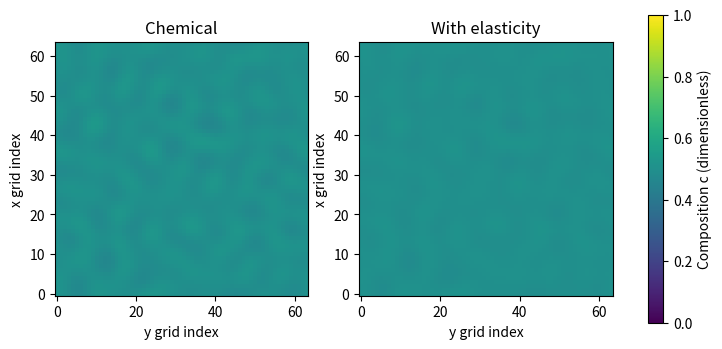

The matplotlib source for this figure:
# Copyright (c) 2026 Saswata Bhattacharyya.
# I permit free noncommercial teaching and demonstrations with acknowledgment.
# I require written permission for research or commercial use.
# I retain permissions granted by earlier licenses; dependencies keep their licenses.
# I give the full terms at https://saswataiith.github.io/files/CODE-USE-TERMS.txt.
# I work through step 1.
import numpy as np
n = 64
dt = 0.2
k = 2 * np.pi * np.fft.fftfreq(n)
kx, ky = np.meshgrid(k, k, indexing="ij")
k2 = kx**2 + ky**2
row, column = np.meshgrid(np.arange(n), np.arange(n), indexing="ij")
noise = np.sin((row + 1) * 12.9898 + (column + 1) * 78.233) * 43758.5453
noise = 0.02 * (noise - np.floor(noise) - 0.5)
noise -= noise.mean()
initial = 0.5 + noise
assert abs(initial.mean() - 0.5) < 1e-12
assert k2[0, 0] == 0
print("Initial mean:", initial.mean())

# I work through step 2.
chemical_kernel = np.zeros_like(k2)
bulk_derivative = 2 * initial * (1 - initial) * (1 - 2 * initial)
numerator = np.fft.fft2(initial) - dt * k2 * np.fft.fft2(bulk_derivative)
denominator = 1 + dt * k2 * (k2 + chemical_kernel)
one_step = np.fft.ifft2(numerator / denominator).real
assert np.isfinite(one_step).all()
assert abs(one_step.mean() - initial.mean()) < 1e-12
print("Mean change after one update:", one_step.mean() - initial.mean())

# I work through step 3.
def kernel(kx, ky, c11=4.0, c12=2.0, c44=3.0, eigenstrain=0.2):
    """B = E:C:E - (sigma0.n).Q^-1.(sigma0.n), E=eigenstrain*I.
    Q_ik=C_ijkl*n_j*n_l; Q11=C11*nx²+C44*ny² (not C12).
    This is a 2D constitutive model, not a reduction with epsilon_zz eigenstrain.
    """
    k2 = kx * kx + ky * ky
    radius = np.sqrt(np.where(k2 == 0, 1.0, k2))
    nx, ny = (kx / radius, ky / radius)
    q11 = c11 * nx * nx + c44 * ny * ny
    q22 = c44 * nx * nx + c11 * ny * ny
    q12 = (c12 + c44) * nx * ny
    det = q11 * q22 - q12 * q12
    det = np.where(k2 == 0, 1.0, det)
    stress = (c11 + c12) * eigenstrain
    b = 2 * (c11 + c12) * eigenstrain ** 2 - stress ** 2 * (q22 * nx * nx - 2 * q12 * nx * ny + q11 * ny * ny) / det
    return np.where(k2 == 0, 0.0, b)

angles = np.linspace(0, 2 * np.pi, 33)
isotropic = kernel(np.cos(angles), np.sin(angles), c11=4, c12=2, c44=1)
assert np.ptp(isotropic) < 1e-12
assert np.allclose(kernel(kx, ky, eigenstrain=0), 0)
elastic_kernel = kernel(kx, ky, c11=4, c12=2, c44=3, eigenstrain=0.2)
partner = (-np.arange(n)) % n
elastic_kernel = 0.5 * (elastic_kernel + elastic_kernel[np.ix_(partner, partner)])
assert np.isfinite(elastic_kernel).all()
print("Isotropic angular variation:", np.ptp(isotropic))

# I work through step 4.
chemical = initial.copy()
elastic = initial.copy()
for step in range(50):
    chemical_bulk = 2 * chemical * (1 - chemical) * (1 - 2 * chemical)
    chemical_spectrum = np.fft.fft2(chemical) - dt * k2 * np.fft.fft2(chemical_bulk)
    chemical = np.fft.ifft2(chemical_spectrum / (1 + dt*k2*(k2 + chemical_kernel))).real
    elastic_bulk = 2 * elastic * (1 - elastic) * (1 - 2 * elastic)
    elastic_spectrum = np.fft.fft2(elastic) - dt * k2 * np.fft.fft2(elastic_bulk)
    elastic = np.fft.ifft2(elastic_spectrum / (1 + dt*k2*(k2 + elastic_kernel))).real
for result in (chemical, elastic):
    assert np.isfinite(result).all()
    assert abs(result.mean() - initial.mean()) < 1e-10
assert np.linalg.norm(chemical - elastic) > 0
print("Final time:", 50 * dt)
print("Field RMS difference:", np.sqrt(np.mean((chemical - elastic)**2)))

import matplotlib.pyplot as plt
fig, axes = plt.subplots(1, 2, figsize=(9, 4))
for ax, field, name in zip(axes, [chemical, elastic], ["Chemical", "With elasticity"]):
    image = ax.imshow(field, vmin=0, vmax=1, origin="lower")
    ax.set_title(name)
    ax.set_xlabel("y grid index")
    ax.set_ylabel("x grid index")
fig.colorbar(image, ax=axes, label="Composition c (dimensionless)")
plt.show()
